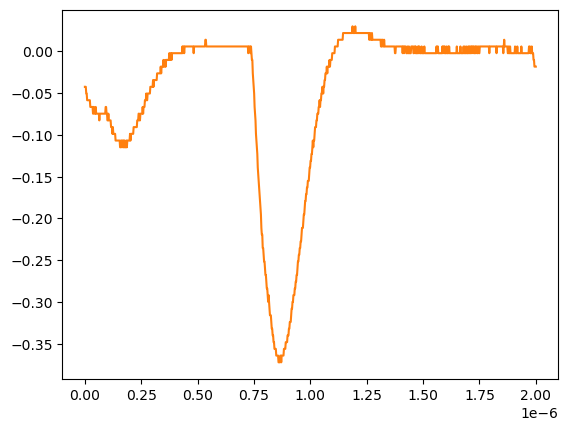

The table this chart was drawn from, first rows:
# KEYSIGHT TECHNOLOGIES, MSO-X 3024T, MY58262555, 07.30.2019051434
# time, 1
# 2024-07-24 15:43:36.045705
0.000000000000000000e+00, -4.251259999999999761e-02
2.002002002002001797e-09, -4.251259999999999761e-02
4.004004004004003593e-09, -4.251259999999999761e-02
6.006006006006005804e-09, -5.055280000000000190e-02
8.008008008008007187e-09, -5.055280000000000190e-02
1.001001001001000857e-08, -5.859299999999999925e-02
1.201201201201201161e-08, -5.859299999999999925e-02
1.401401401401401299e-08, -5.859299999999999925e-02
1.601601601601601437e-08, -5.859299999999999925e-02
1.801801801801801741e-08, -5.859299999999999925e-02
2.002002002002001714e-08, -5.859299999999999925e-02
2.202202202202202018e-08, -5.859299999999999925e-02
2.402402402402402322e-08, -6.663320000000000354e-02
2.602602602602602294e-08, -6.663320000000000354e-02
2.802802802802802598e-08, -6.663320000000000354e-02
3.003003003003002571e-08, -6.663320000000000354e-02
3.203203203203202875e-08, -6.663320000000000354e-02
3.403403403403403179e-08, -6.663320000000000354e-02
3.603603603603603482e-08, -7.467340000000000089e-02
3.803803803803803124e-08, -6.663320000000000354e-02
4.004004004004003428e-08, -6.663320000000000354e-02
4.204204204204203732e-08, -7.467340000000000089e-02
4.404404404404404036e-08, -7.467340000000000089e-02
4.604604604604604339e-08, -7.467340000000000089e-02
4.804804804804804643e-08, -6.663320000000000354e-02
5.005005005005004285e-08, -7.467340000000000089e-02
5.205205205205204589e-08, -7.467340000000000089e-02
5.405405405405404893e-08, -7.467340000000000089e-02
5.605605605605605196e-08, -7.467340000000000089e-02
5.805805805805805500e-08, -7.467340000000000089e-02
6.006006006006005142e-08, -7.467340000000000089e-02
6.206206206206205446e-08, -7.467340000000000089e-02
6.406406406406405750e-08, -8.271359999999999824e-02
6.606606606606606053e-08, -7.467340000000000089e-02
6.806806806806806357e-08, -7.467340000000000089e-02
7.007007007007006661e-08, -7.467340000000000089e-02
7.207207207207206965e-08, -7.467340000000000089e-02
7.407407407407407268e-08, -7.467340000000000089e-02
7.607607607607606249e-08, -7.467340000000000089e-02
7.807807807807806552e-08, -7.467340000000000089e-02
8.008008008008006856e-08, -7.467340000000000089e-02
8.208208208208207160e-08, -7.467340000000000089e-02
8.408408408408407464e-08, -7.467340000000000089e-02
8.608608608608607767e-08, -7.467340000000000089e-02
8.808808808808808071e-08, -7.467340000000000089e-02
9.009009009009008375e-08, -7.467340000000000089e-02
9.209209209209208679e-08, -6.663320000000000354e-02
9.409409409409408982e-08, -6.663320000000000354e-02
9.609609609609609286e-08, -7.467340000000000089e-02
9.809809809809808266e-08, -7.467340000000000089e-02
1.001001001001000857e-07, -8.271359999999999824e-02
1.021021021021020887e-07, -8.271359999999999824e-02
1.041041041041040918e-07, -7.467340000000000089e-02
1.061061061061060948e-07, -8.271359999999999824e-02
1.081081081081080979e-07, -8.271359999999999824e-02
1.101101101101101009e-07, -8.271359999999999824e-02
1.121121121121121039e-07, -8.271359999999999824e-02
1.141141141141141070e-07, -8.271359999999999824e-02
... 942 more rows
